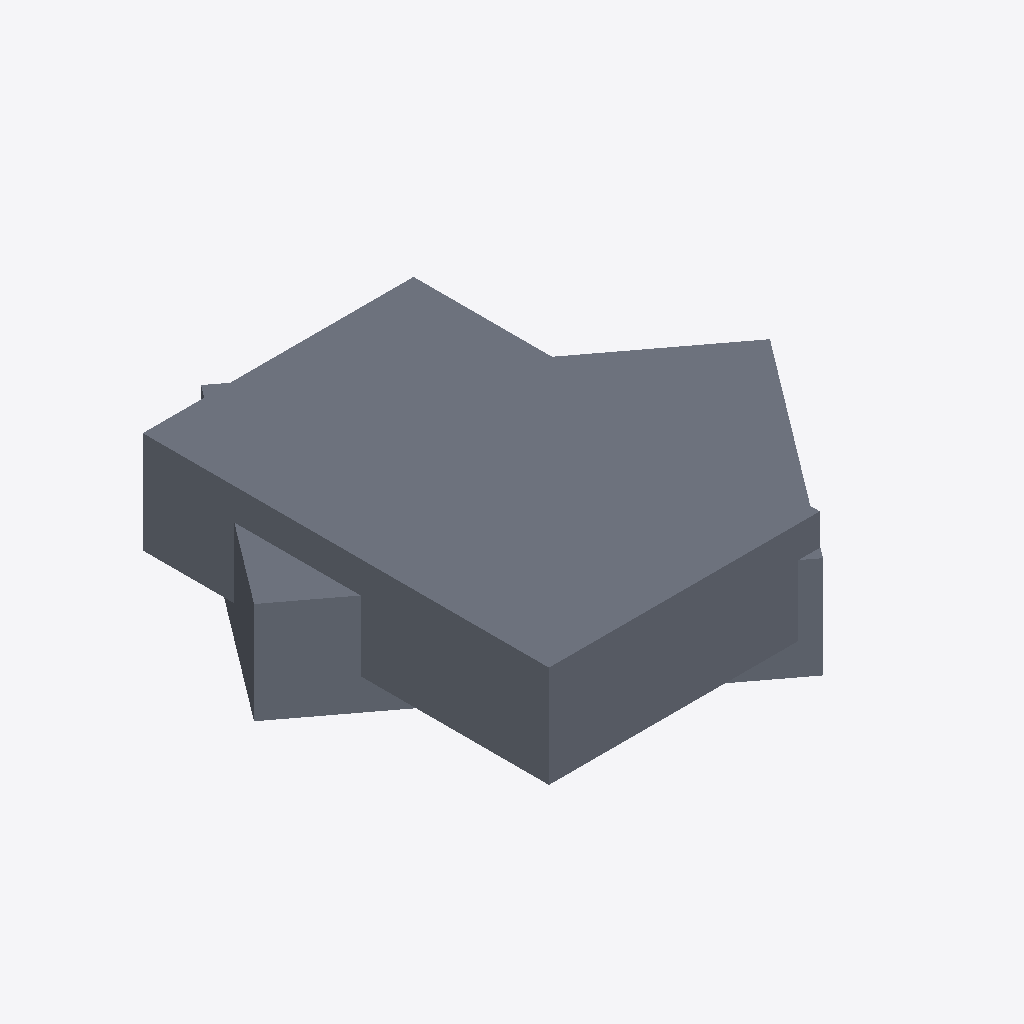
Isometric view of an IFC building model (IFC-SPF (STEP), schema IFC2X3, length unit millimetre), seen from the south-west, elements coloured by IFC class: 2 slabs (grey).
Extent 2.2 m × 2.0 m × 0.6 m (x, y, z). Storeys (1): Level 2 at 3.00 m. Elements (2): 2 IfcSlab.

HEADER;
FILE_DESCRIPTION(('ViewDefinition [CoordinationView_V2.0]'),'2;1');
FILE_NAME('Project Number','2024-05-14T14:19:08+01:00',(''),(''),'ODA SDAI 22.12','23.0.11.19 - Exporter 23.0.11.19 - Alternate UI ','');
FILE_SCHEMA(('IFC2X3'));
ENDSEC;
DATA;
#98=IFCPROJECT('18xR2bd5DFt95XoHh3lPMy',#20,'Project Number',$,$,'Project Name','Project Status',(#93),#90);
#110=IFCSITE('18xR2bd5DFt95XoHh3lPM_',#20,'Default',$,$,#109,$,$,.ELEMENT.,(42,21,31,401672),(-71,-3,-24,-318237),0.0,$,$);
#100=IFCBUILDING('18xR2bd5DFt95XoHh3lPMz',#20,'',$,$,#16,$,'',.ELEMENT.,$,$,#99);
#107=IFCBUILDINGSTOREY('1qv6ynVKX7xf87anS8vN2n',#20,'Level 2',$,'Level:8mm Head',#106,$,'Level 2',.ELEMENT.,3000.0);
#129=IFCSLAB('2Ad1pV8b91PexqHC9DYHrf',#20,'M_Footing-Rectangular:1800 x 1200 x 450mm:420618',$,'M_Footing-Rectangular:1800 x 1200 x 450mm',#115,#128,'420618',.BASESLAB.);
#165=IFCSLAB('2Ad1pV8b91PexqHC9DYHrC',#20,'M_Footing-Rectangular:1800 x 1200 x 450mm:420655',$,'M_Footing-Rectangular:1800 x 1200 x 450mm',#154,#164,'420655',.BASESLAB.);
ENDSEC;
